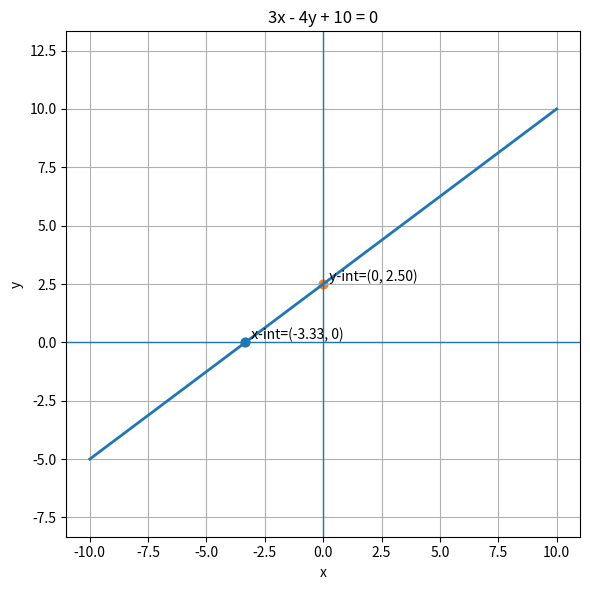

Write Python code to recreate this figure.
import numpy as np
import matplotlib.pyplot as plt

# Line: 3x - 4y + 10 = 0  →  y = (3/4)x + 10/4
a, b, c = 3.0, -4.0, 10.0

# Compute intercepts (if defined)
x_int = -c/a if a != 0 else None   # (-10/3, 0)
y_int = -c/b if b != 0 else None   # (0,  2.5)

# Choose a plotting window around intercepts
xs = np.linspace(-10, 10, 400)
if b != 0:
    ys = (-a*xs - c) / b
else:
    # vertical line x = -c/a
    xs = np.full_like(xs, -c/a)
    ys = np.linspace(-10, 10, 400)

plt.figure(figsize=(6, 6))

# Plot the line
plt.plot(xs, ys, linewidth=2)
plt.title("3x - 4y + 10 = 0")

# Axes crosshairs
plt.axhline(0, linewidth=1)
plt.axvline(0, linewidth=1)

# Mark intercepts if present
if x_int is not None:
    plt.scatter([x_int], [0], s=40)
    plt.text(x_int, 0, f"  x-int=({x_int:.2f}, 0)", va="bottom")

if y_int is not None:
    plt.scatter([0], [y_int], s=40)
    plt.text(0, y_int, f"  y-int=(0, {y_int:.2f})", va="bottom")

plt.xlabel("x")
plt.ylabel("y")
plt.axis("equal")
plt.grid(True)
plt.tight_layout()
plt.show()
